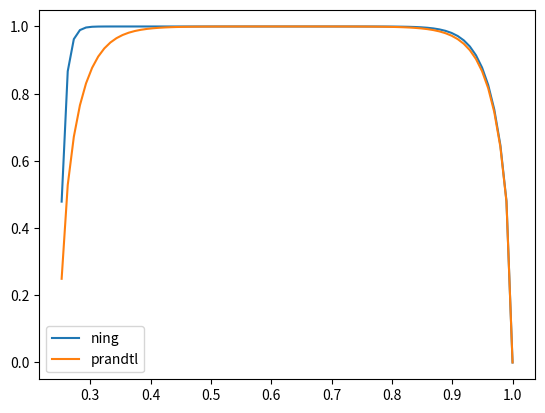

Generate this figure with matplotlib:
import numpy as np
import matplotlib.pyplot as plt

def ning_correction(B:float,
                    phi:float,
                    r_R:float,
                    r_R_H:float=0)-> float:
    """Glauert tip-correction based on inflow angle, applied on forces.
    
    Source: Ning 
    """
    R_r = 1/r_R
    f_tip = B/2 * (R_r-1)/abs(np.sin(phi))
    F_tip = 2/np.pi * np.arccos(np.exp(-f_tip))

    f_hub = B/2 * (r_R/r_R_H-1)/abs(np.sin(phi))
    F_hub = 2/np.pi * np.arccos(np.exp(-f_hub))
    
    return max(F_tip*F_hub, 1e-6)
    

def prandtl_correction(B:float,
                       phi:float,
                       r_R:float,
                       r_R_H:float=0)-> float:
    """
    Source: 2.84 - 'exact'correction suugested by Betz and Prandtl, assuming
    Vn = Uinf(1-a) and Vt = Ome*r*(1+a') [E. Branlard 2011]

    modified in terms of phi
    """
    d = -B/2*1/np.abs(np.sin(phi))
    f_tip  = 2/np.pi*np.arccos(np.exp(d*(1-r_R)))
    f_root = 2/np.pi*np.arccos(np.exp(d*(r_R-r_R_H)))
    return max(f_tip*f_root, 1e-6)


if __name__ == "__main__":
    B = 40
    phi = np.deg2rad(40)

    r_R = np.linspace(0,1,100)
    f1 = [ning_correction(B, phi, r_R_i, 0.25) for r_R_i in r_R]
    f2 = [prandtl_correction(B, phi, r_R_i, 0.25) for r_R_i in r_R]

    fig, ax = plt.subplots()

    ax.plot(r_R, f1, label='ning')
    ax.plot(r_R, f2, label='prandtl')

    ax.legend()

    plt.show()
